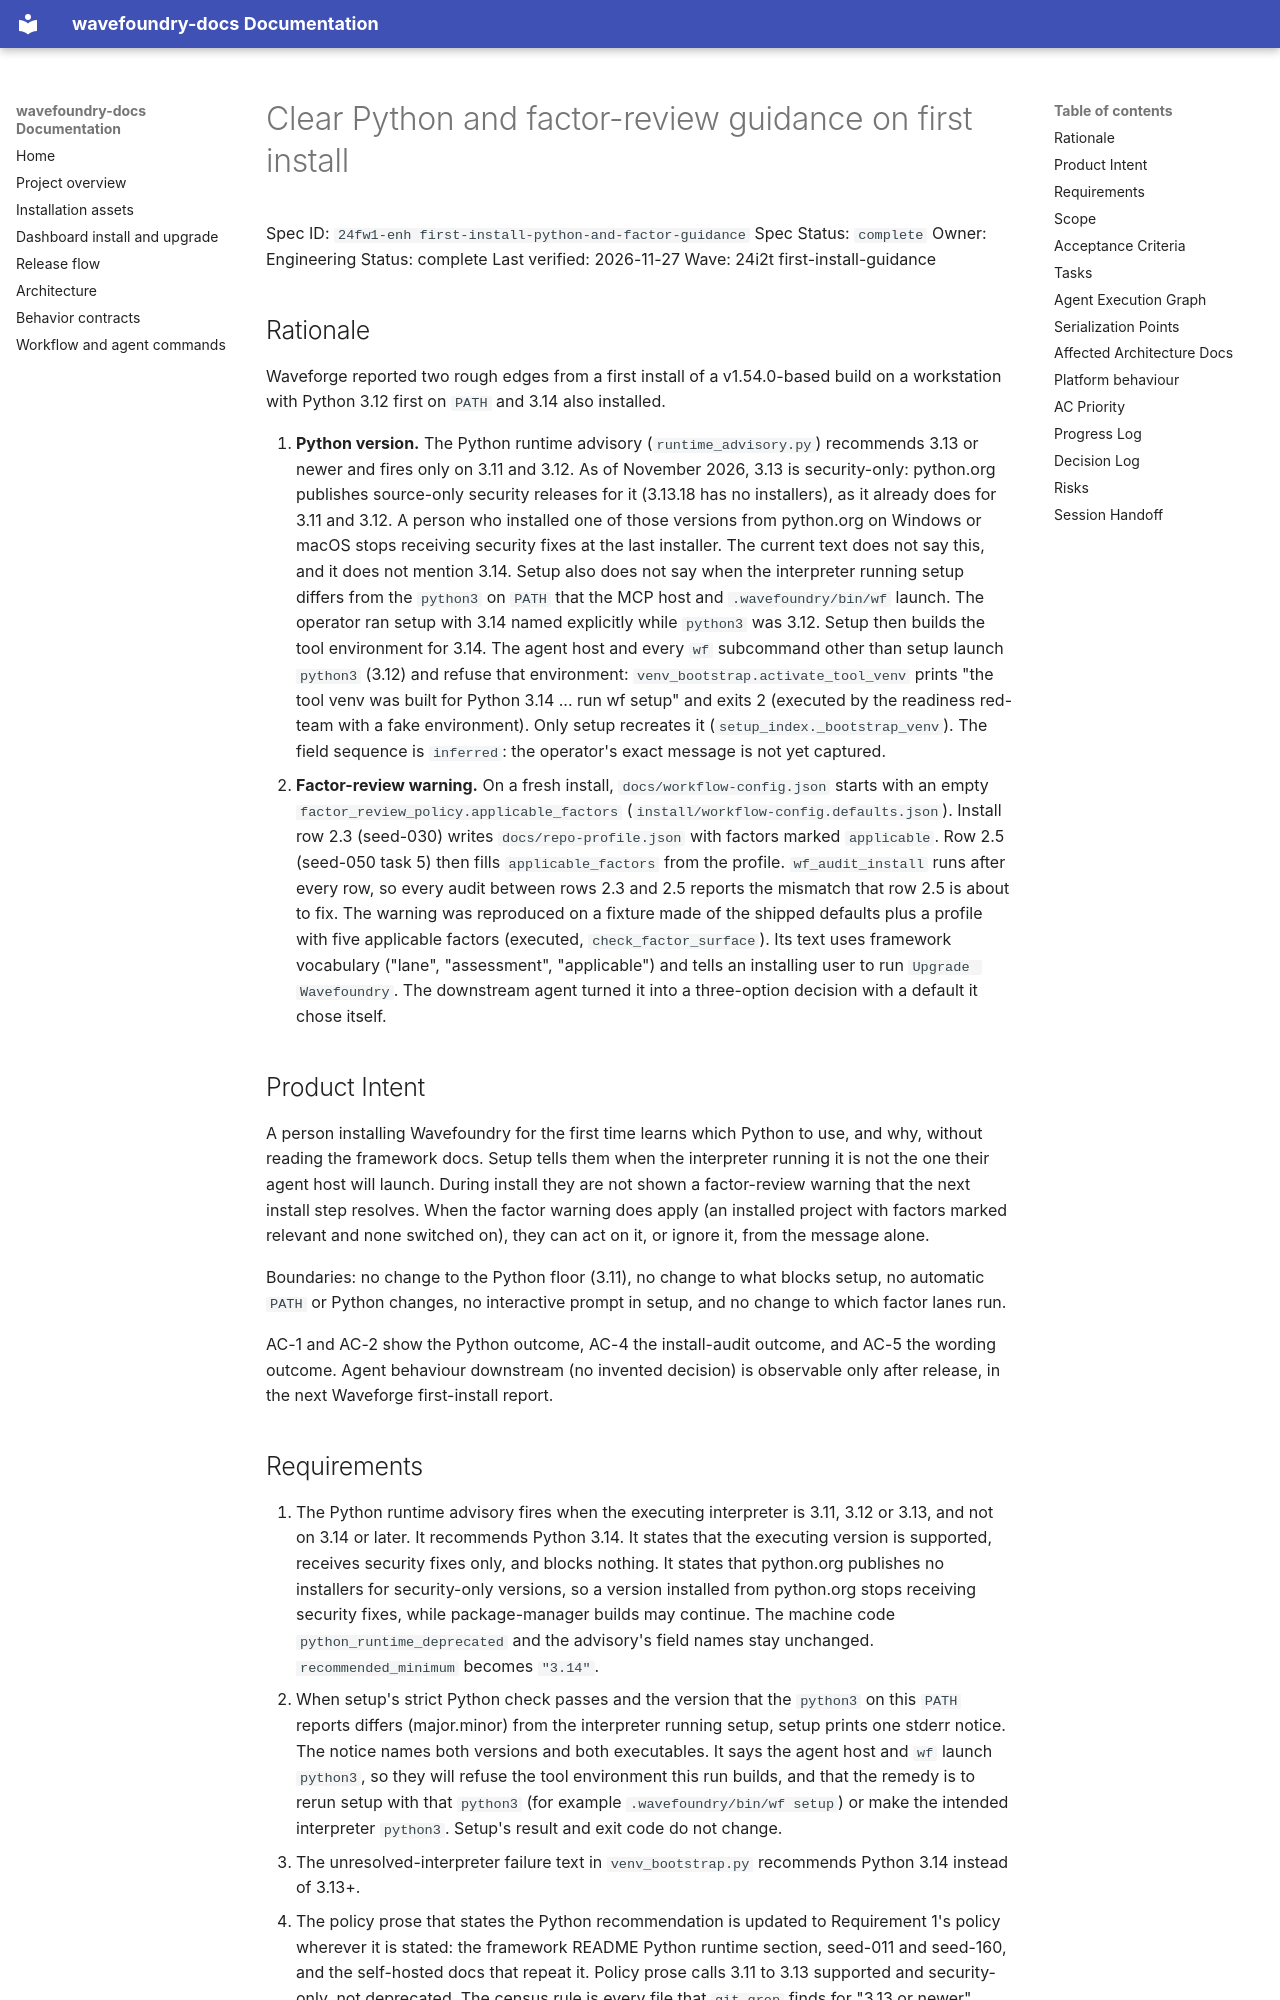

repository: coryhacking/wavefoundry · page: waves/24i2t first-install-guidance/24fw1-enh first-install-python-and-factor-guidance/index.html · generator: mkdocs

# Clear Python and factor-review guidance on first install

Spec ID: `24fw1-enh first-install-python-and-factor-guidance`
Spec Status: `complete`
Owner: Engineering
Status: complete
Last verified: 2026-11-27
Wave: 24i2t first-install-guidance

## Rationale

Waveforge reported two rough edges from a first install of a v1.54.0-based build on a workstation with Python 3.12 first on `PATH` and 3.14 also installed.

1. **Python version.** The Python runtime advisory (`runtime_advisory.py`) recommends 3.13 or newer and fires only on 3.11 and 3.12. As of November 2026, 3.13 is security-only: python.org publishes source-only security releases for it (3.13.18 has no installers), as it already does for 3.11 and 3.12. A person who installed one of those versions from python.org on Windows or macOS stops receiving security fixes at the last installer. The current text does not say this, and it does not mention 3.14. Setup also does not say when the interpreter running setup differs from the `python3` on `PATH` that the MCP host and `.wavefoundry/bin/wf` launch. The operator ran setup with 3.14 named explicitly while `python3` was 3.12. Setup then builds the tool environment for 3.14. The agent host and every `wf` subcommand other than setup launch `python3` (3.12) and refuse that environment: `venv_bootstrap.activate_tool_venv` prints "the tool venv was built for Python 3.14 ... run wf setup" and exits 2 (executed by the readiness red-team with a fake environment). Only setup recreates it (`setup_index._bootstrap_venv`). The field sequence is `inferred`: the operator's exact message is not yet captured.
2. **Factor-review warning.** On a fresh install, `docs/workflow-config.json` starts with an empty `factor_review_policy.applicable_factors` (`install/workflow-config.defaults.json`). Install row 2.3 (seed-030) writes `docs/repo-profile.json` with factors marked `applicable`. Row 2.5 (seed-050 task 5) then fills `applicable_factors` from the profile. `wf_audit_install` runs after every row, so every audit between rows 2.3 and 2.5 reports the mismatch that row 2.5 is about to fix. The warning was reproduced on a fixture made of the shipped defaults plus a profile with five applicable factors (executed, `check_factor_surface`). Its text uses framework vocabulary ("lane", "assessment", "applicable") and tells an installing user to run `Upgrade Wavefoundry`. The downstream agent turned it into a three-option decision with a default it chose itself.

## Product Intent

A person installing Wavefoundry for the first time learns which Python to use, and why, without reading the framework docs. Setup tells them when the interpreter running it is not the one their agent host will launch. During install they are not shown a factor-review warning that the next install step resolves. When the factor warning does apply (an installed project with factors marked relevant and none switched on), they can act on it, or ignore it, from the message alone.

Boundaries: no change to the Python floor (3.11), no change to what blocks setup, no automatic `PATH` or Python changes, no interactive prompt in setup, and no change to which factor lanes run.

AC-1 and AC-2 show the Python outcome, AC-4 the install-audit outcome, and AC-5 the wording outcome. Agent behaviour downstream (no invented decision) is observable only after release, in the next Waveforge first-install report.
